Run: headless pygame with SDL's dummy video driver; simulated clock (each Clock.tick advances the game by its frame time, no real sleeping); random seed 0; keys injected as events and as key.get_pressed() state; no mouse input.
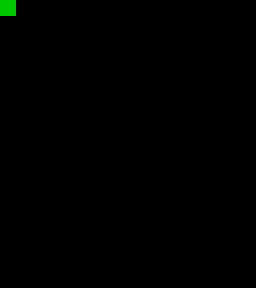
Frame 1 of 4 · flips 1–60 · no input
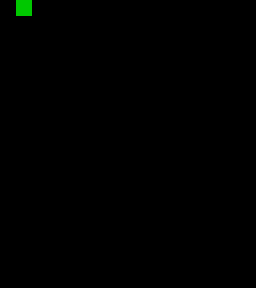
Frame 2 of 4 · flips 61–180 · tapped SPACE, RETURN · held RIGHT (→), D
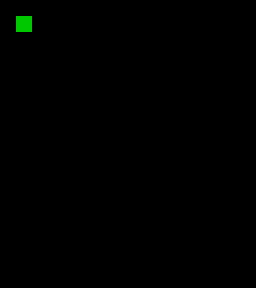
Frame 3 of 4 · flips 181–300 · held DOWN (↓), S
Frame 4 of 4 · flips 301–420 · held LEFT (←), A, UP (↑), W · screen same as frame 1, image omitted

The pygame program that drew these frames:

import sys
import pygame
from pygame.locals import *

# Variables Init
tile_size = 16#px
grid_size = (16,18)#n x m tiles
## World tile matrix
world_map = [0 for x in range(grid_size[1])]*grid_size[0] # can probably use enums here
## Player position
position = [0, 0]

# Pygame Init
pygame.init()
## Initialise screen
screen = pygame.display.set_mode([x*tile_size for x in grid_size])
## Initialise player
player = pygame.Rect(position, (tile_size,tile_size))


# Game Loop
while 1:
## Event Handling
    for event in pygame.event.get():
        if event.type == pygame.QUIT:
            sys.exit()
        elif event.type == pygame.KEYDOWN:
            if event.key == pygame.K_ESCAPE:
                sys.exit()

### Handle arrow keys (could potentially be cleaned up)
        if event.type == pygame.KEYDOWN:
            if event.key == pygame.K_LEFT:
                position[0] -= 1
                player = player.move(-tile_size, 0)
            elif event.key == pygame.K_RIGHT:
                position[0] += 1
                player = player.move(tile_size, 0)
            if event.key == pygame.K_UP:
                position[1] -= 1
                player = player.move(0, -tile_size)
            elif event.key == pygame.K_DOWN:
                position[1] += 1
                player = player.move(0, tile_size)

## Draw screen            
    screen.fill((0,0,0)) # black background
    pygame.draw.rect(screen, (0,200,0), player)
    pygame.display.flip()
